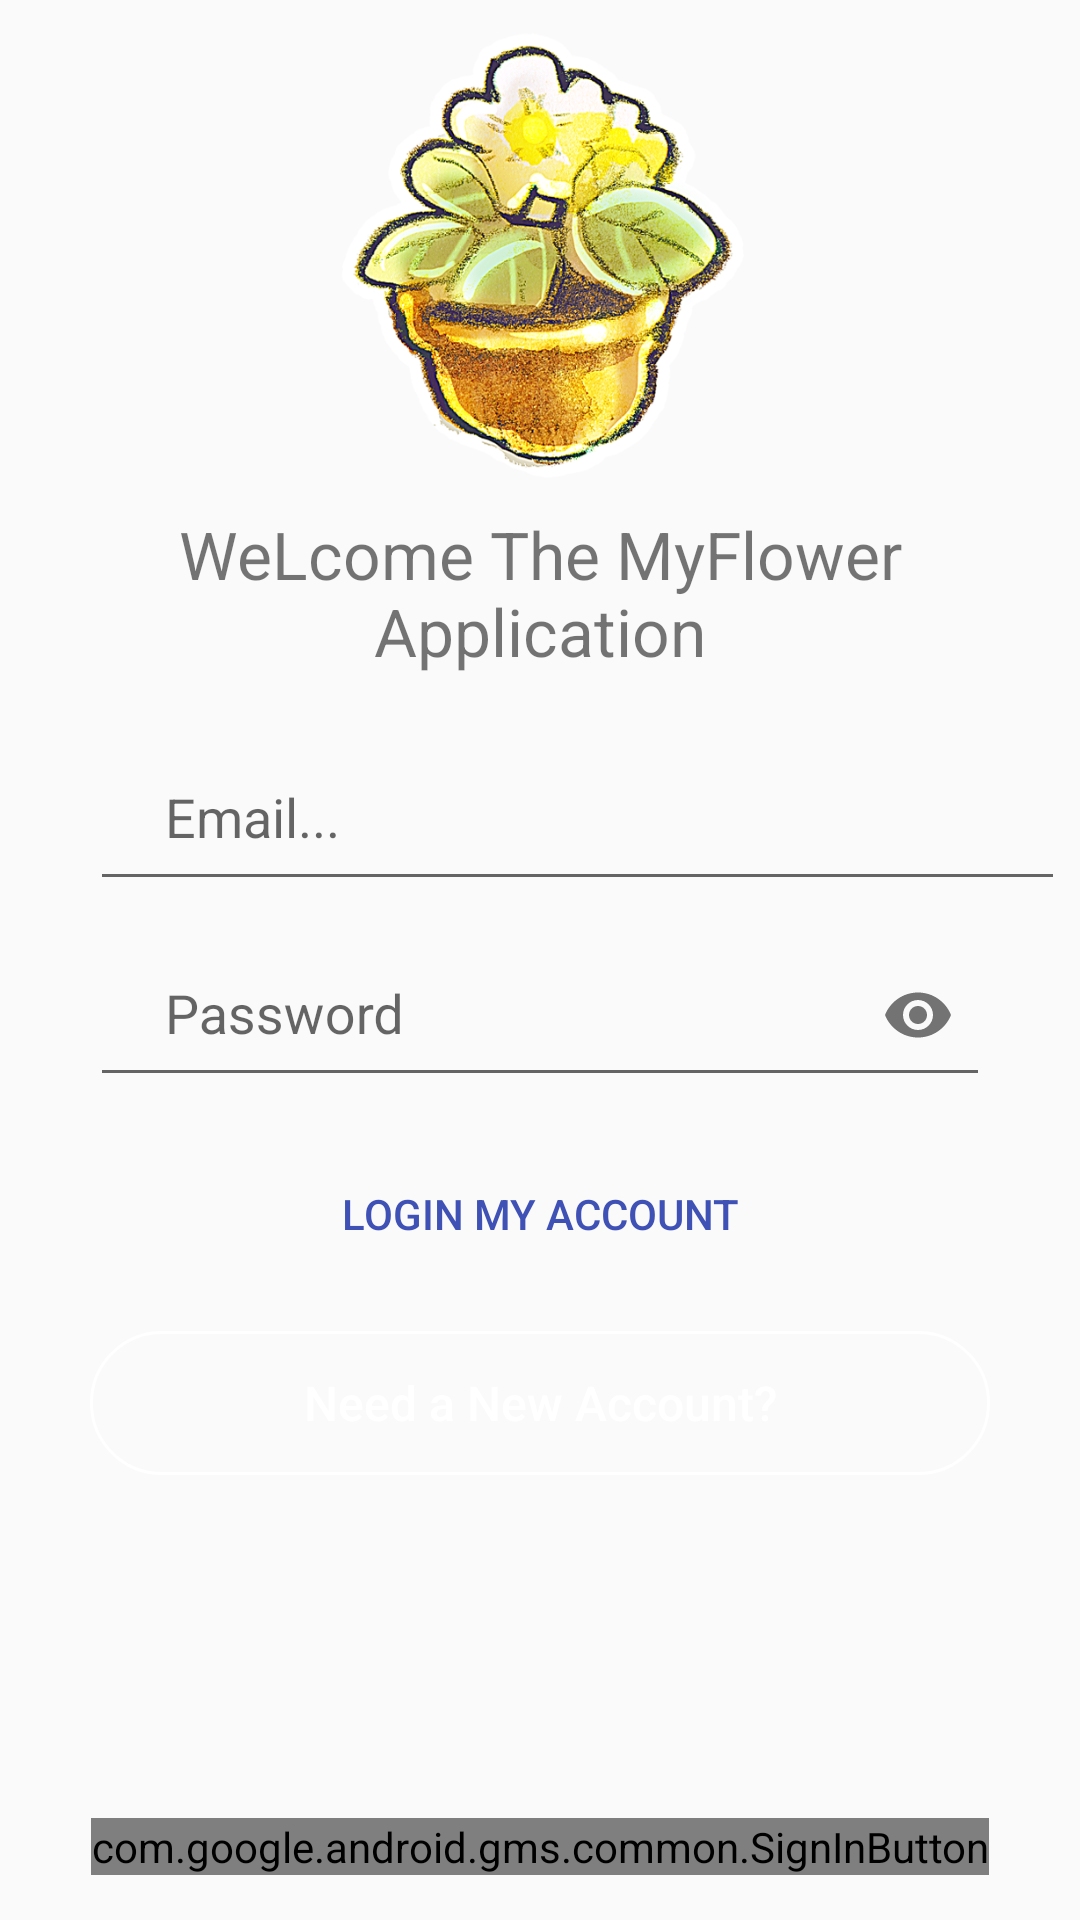

Layout XML and referenced resources for this Android screen:
<!-- AndroidManifest.xml: application theme AppTheme -->
<!-- res/layout/activity_login.xml -->
<?xml version="1.0" encoding="utf-8"?>
<RelativeLayout xmlns:android="http://schemas.android.com/apk/res/android"
    xmlns:app="http://schemas.android.com/apk/res-auto"
    xmlns:tools="http://schemas.android.com/tools"
    android:layout_width="match_parent"
    android:layout_height="match_parent"
    android:background="@drawable/ic_launcher_background"
    tools:context="com.denes.myflower.LoginActivity">

    <ImageView
        android:id="@+id/imageViewLogo"
        android:layout_width="150dp"
        android:layout_height="150dp"
        android:layout_alignParentTop="true"
        android:layout_centerHorizontal="true"
        android:layout_gravity="center"
        android:layout_marginTop="10dp"
        app:srcCompat="@drawable/flowerpot" />

    <TextView
        android:id="@+id/textView"
        android:layout_width="wrap_content"
        android:layout_height="wrap_content"
        android:layout_below="@+id/imageViewLogo"
        android:layout_centerHorizontal="true"
        android:layout_marginLeft="30dp"
        android:layout_marginRight="30dp"
        android:padding="10dp"
        android:text="WeLcome The MyFlower Application"
        android:textAlignment="center"
        android:textSize="22sp" />

    <LinearLayout

        android:id="@+id/linear"
        android:layout_width="match_parent"
        android:layout_height="wrap_content"
        android:orientation="vertical"
        android:layout_below="@id/textView">

        <android.support.design.widget.TextInputLayout
            android:layout_width="match_parent"
            android:layout_height="match_parent">

            <EditText
                android:id="@+id/login_email"
                android:layout_width="325dp"
                android:layout_height="wrap_content"
                android:layout_alignParentStart="true"
                android:layout_below="@+id/textView"
                android:layout_marginEnd="30dp"
                android:layout_marginStart="30dp"

                android:layout_marginTop="20dp"
                android:hint="Email..."
                android:inputType="textEmailAddress"
                android:paddingBottom="15dp"
                android:paddingLeft="25dp"
                android:paddingRight="25dp"
                android:paddingTop="15dp" />
        </android.support.design.widget.TextInputLayout>
        <android.support.design.widget.TextInputLayout
            android:layout_width="match_parent"
            android:layout_height="match_parent"
            app:passwordToggleEnabled="true">

            <EditText
                android:id="@+id/login_password"
                android:layout_width="match_parent"
                android:layout_height="wrap_content"
                android:layout_alignParentStart="true"
                android:layout_below="@+id/login_email"

                android:layout_marginEnd="30dp"
                android:layout_marginStart="30dp"
                android:layout_marginTop="10dp"
                android:ems="10"
                android:hint="Password"
                android:inputType="textPassword"
                android:paddingBottom="15dp"
                android:paddingLeft="25dp"
                android:paddingRight="25dp"
                android:paddingTop="15dp" />
        </android.support.design.widget.TextInputLayout>
    </LinearLayout>

    <Button
        android:id="@+id/login_button"
        android:layout_width="match_parent"
        android:layout_height="wrap_content"
        android:layout_alignParentStart="true"
        android:layout_below="@+id/linear"
        android:layout_marginEnd="30dp"
        android:layout_marginStart="30dp"
        android:layout_marginTop="15dp"
        android:background="@drawable/input_background"
        android:paddingLeft="20dp"
        android:paddingRight="20dp"
        android:text="Login My Account"
        android:textColor="@color/colorPrimary" />

    <Button
        android:id="@+id/login_new_account_button"
        android:layout_width="match_parent"
        android:layout_height="wrap_content"
        android:layout_below="@+id/login_button"
        android:layout_centerHorizontal="true"
        android:layout_marginEnd="30dp"
        android:layout_marginStart="30dp"
        android:layout_marginTop="15dp"
        android:background="@drawable/border_button"
        android:paddingLeft="20dp"
        android:paddingRight="20dp"
        android:shadowColor="@color/TextTabBright"
        android:text="Need a New Account?"
        android:textAllCaps="false"
        android:textColor="@android:color/white"
        android:textSize="16sp" />

    <ProgressBar
        android:id="@+id/progressBar2"
        style="?android:attr/progressBarStyleHorizontal"
        android:layout_width="match_parent"
        android:layout_height="wrap_content"
        android:layout_alignParentStart="true"
        android:indeterminate="true"
        android:layout_alignParentTop="true"
        android:visibility="invisible"/>

    <com.google.android.gms.common.SignInButton
        android:id="@+id/googleBtn"
        android:layout_width="wrap_content"
        android:layout_height="wrap_content"
        android:layout_alignParentBottom="true"
        android:layout_centerHorizontal="true"
        android:layout_marginBottom="15dp"></com.google.android.gms.common.SignInButton>
</RelativeLayout>
<!-- resources referenced by this layout -->
<resources>
  <color name="TextTabBright">#ffffff</color>
  <color name="colorPrimary">#3f51b5</color>
  <!-- drawable border_button (drawable) -->
  <?xml version="1.0" encoding="utf-8"?>
  <selector xmlns:android="http://schemas.android.com/apk/res/android">
      <item>
          <shape>
              <corners android:radius="30dp"></corners>
              <stroke android:color="@android:color/white" android:width="1dp"></stroke>
          </shape>
      </item>
      <item android:state_pressed="true">
          <shape>
              <solid android:color="@color/colorPrimaryDark"></solid>
          </shape>
      </item>
  </selector>
  <!-- drawable flowerpot: png bitmap (drawable-v24, 375630 bytes) -->
  <style name="AppTheme" parent="Theme.AppCompat.Light.NoActionBar">
          
          <item name="colorPrimary">@color/colorPrimary</item>
          <item name="colorPrimaryDark">@color/colorPrimaryDark</item>
          <item name="colorAccent">#da3c2f</item>
          <item name="actionBarPopupTheme">@style/ThemeOverlay.AppCompat</item>
          <item name="android:windowNoTitle">true</item>
          <item name="windowActionModeOverlay">true</item>
      </style>
  <color name="colorPrimaryDark">#303F9F</color>
</resources>
